Run: headless pygame with SDL's dummy video driver; simulated clock (each Clock.tick advances the game by its frame time, no real sleeping); random seed 0; keys injected as events and as key.get_pressed() state; no mouse input.
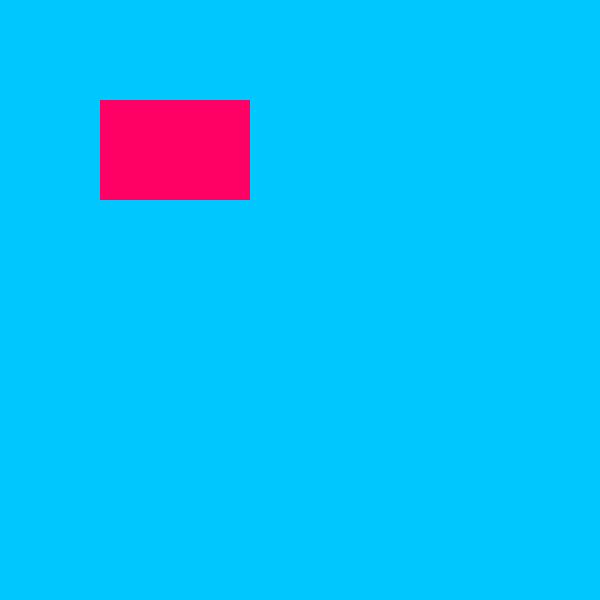
Frame 1 of 4 · flips 1–60 · no input
Frame 2 of 4 · flips 61–180 · tapped SPACE, RETURN · held RIGHT (→), D · screen unchanged from frame 1, image omitted
Frame 3 of 4 · flips 181–300 · held DOWN (↓), S · screen unchanged from frame 2, image omitted
Frame 4 of 4 · flips 301–420 · held LEFT (←), A, UP (↑), W · screen unchanged from frame 3, image omitted

The pygame program that drew these frames:

import pygame

def rec_in_frame():
	""" Con esta funcion vamos a crear un Frame que tenga
	un titulo, color de fondo y un rectangulo"""
	
	# Inicializamos Pygame
	pygame.init()

	# Creamos superficie de la ventana en la que trabajaremos(ancho, largo)
	Frame = pygame.display.set_mode((600, 600))

	# Titulo de la ventana
	pygame.display.set_caption("¿Como hacer un rectangulo en Pygame?")

	# Creamos un cuadrado  (posicion_x, posicion_y, ancho, largo)
	rect = (100, 100, 150, 100)

	# El color (RED,GREEN,BLUE)
	color = (255, 0, 100)
	
	#  El cliclo del Frame
	while True:
		# Busca los eventos posibles (teclado, mouse, etc)
		ev = pygame.event.poll()
		
		# Permite que al oprimir el boton de cerrar la venta salga del loop del while
		if ev.type == pygame.QUIT:
			break
			
		# Color de la ventana (R, G, B)
		Frame.fill((0, 200, 255))

		# Dibuja sobre la ventana (de algun color, un objeto)
		Frame.fill(color, rect)
		
		# La superficie esta lista, 
		pygame.display.flip()
		
	# Cerrar la ventana
	pygame.quit()

# Inicializamos la funcion
rec_in_frame()
